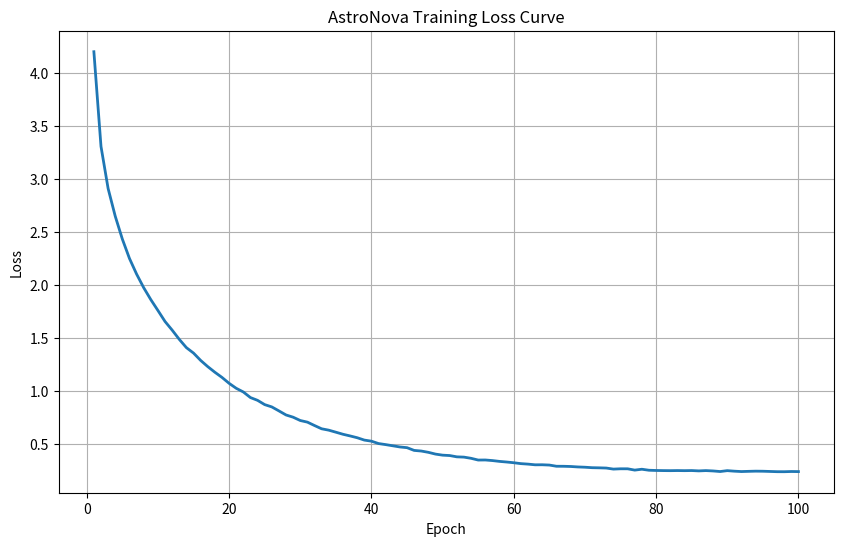

Recreate this plot in Python.
import matplotlib.pyplot as plt

epochs = list(range(1, 101))

losses = [
4.1962,3.3043,2.9083,2.6478,2.4320,
2.2497,2.1027,1.9743,1.8620,1.7598,
1.6560,1.5748,1.4880,1.4100,1.3588,
1.2899,1.2313,1.1784,1.1297,1.0741,
1.0273,0.9925,0.9399,0.9138,0.8736,
0.8519,0.8144,0.7761,0.7550,0.7239,
0.7086,0.6767,0.6460,0.6330,0.6139,
0.5944,0.5787,0.5618,0.5396,0.5293,
0.5069,0.4970,0.4859,0.4748,0.4682,
0.4424,0.4365,0.4243,0.4077,0.3977,
0.3940,0.3818,0.3792,0.3680,0.3516,
0.3522,0.3467,0.3389,0.3331,0.3263,
0.3179,0.3133,0.3068,0.3072,0.3044,
0.2932,0.2929,0.2910,0.2867,0.2841,
0.2797,0.2783,0.2763,0.2664,0.2693,
0.2692,0.2569,0.2651,0.2556,0.2535,
0.2523,0.2517,0.2526,0.2517,0.2527,
0.2495,0.2523,0.2490,0.2435,0.2518,
0.2468,0.2433,0.2453,0.2470,0.2463,
0.2442,0.2420,0.2417,0.2437,0.2428
]

plt.figure(figsize=(10,6))

plt.plot(
    epochs,
    losses,
    linewidth=2
)

plt.xlabel("Epoch")
plt.ylabel("Loss")
plt.title("AstroNova Training Loss Curve")

plt.grid(True)

plt.savefig(
    "loss_curve.png",
    dpi=300,
    bbox_inches="tight"
)

plt.show()

print("Saved: loss_curve.png")
